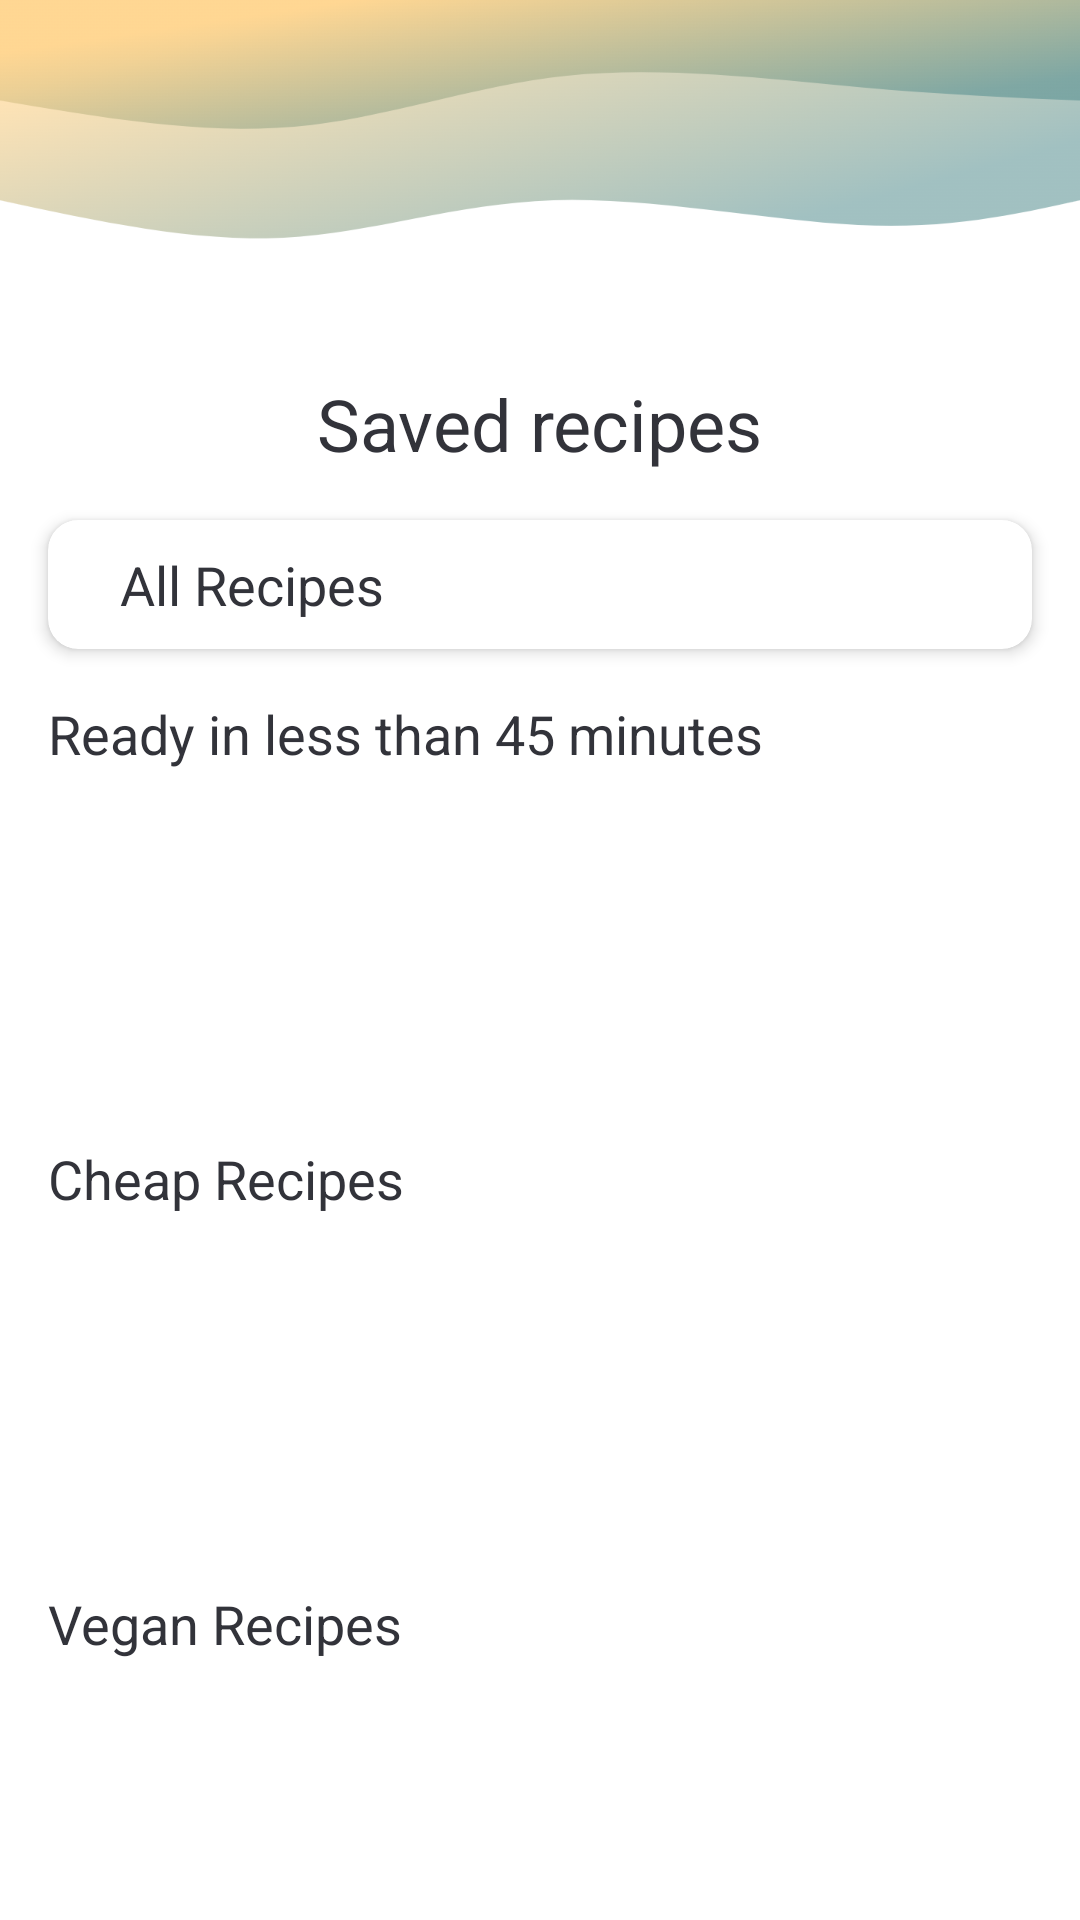

Layout XML and referenced resources for this Android screen:
<!-- AndroidManifest.xml: application theme Theme.RecipesRandomizer -->
<!-- res/layout/fragment_saved_recipes.xml -->
<?xml version="1.0" encoding="utf-8"?>
<androidx.core.widget.NestedScrollView xmlns:android="http://schemas.android.com/apk/res/android"
    xmlns:app="http://schemas.android.com/apk/res-auto"
    xmlns:tools="http://schemas.android.com/tools"
    android:layout_width="match_parent"
    android:layout_height="match_parent"
    tools:context=".presentation.saved_recipes.SavedRecipesFragment">

    <androidx.constraintlayout.widget.ConstraintLayout
        android:layout_width="match_parent"
        android:layout_height="match_parent">

        <ImageView
            android:id="@+id/imageView2"
            android:layout_width="wrap_content"
            android:layout_height="@dimen/saved_recipes_header"
            android:cropToPadding="false"
            android:scaleType="fitStart"
            android:src="@drawable/wave_background_fav"
            app:layout_constraintEnd_toEndOf="parent"
            app:layout_constraintStart_toStartOf="parent"
            app:layout_constraintTop_toTopOf="parent" />

        <TextView
            android:id="@+id/savedRecipesTitle"
            android:layout_width="wrap_content"
            android:layout_height="wrap_content"
            android:text="@string/saved_recipes_title"
            android:textAppearance="@style/H1"
            app:layout_constraintEnd_toEndOf="parent"
            app:layout_constraintStart_toStartOf="parent"
            app:layout_constraintTop_toBottomOf="@+id/imageView2" />

        <androidx.cardview.widget.CardView
            android:id="@+id/allRecipesCardView"
            android:layout_width="0dp"
            android:layout_height="wrap_content"
            android:layout_marginStart="16dp"
            android:layout_marginTop="16dp"
            android:layout_marginEnd="16dp"
            android:clickable="true"
            app:cardCornerRadius="10dp"
            app:cardElevation="3dp"
            app:layout_constraintEnd_toEndOf="parent"
            app:layout_constraintStart_toStartOf="parent"
            app:layout_constraintTop_toBottomOf="@+id/savedRecipesTitle">

            <androidx.constraintlayout.widget.ConstraintLayout
                android:layout_width="match_parent"
                android:layout_height="match_parent">

                <TextView
                    android:id="@+id/allRecipesTitle"
                    android:layout_width="wrap_content"
                    android:layout_height="wrap_content"
                    android:layout_marginStart="24dp"
                    android:layout_marginTop="6dp"
                    android:layout_marginBottom="6dp"
                    android:text="@string/all_recipes_title"
                    android:textAppearance="@style/S1"
                    app:layout_constraintBottom_toBottomOf="parent"
                    app:layout_constraintStart_toStartOf="parent"
                    app:layout_constraintTop_toTopOf="parent" />

                <ImageView
                    android:id="@+id/imageView4"
                    android:layout_width="35dp"
                    android:layout_height="35dp"
                    android:layout_marginTop="4dp"
                    android:layout_marginEnd="8dp"
                    android:layout_marginBottom="4dp"
                    android:src="@drawable/ic_arrow"
                    app:layout_constraintBottom_toBottomOf="parent"
                    app:layout_constraintEnd_toEndOf="parent"
                    app:layout_constraintTop_toTopOf="parent" />

            </androidx.constraintlayout.widget.ConstraintLayout>
        </androidx.cardview.widget.CardView>

        <TextView
            android:id="@+id/readyInLess25minTitle"
            android:layout_width="wrap_content"
            android:layout_height="wrap_content"
            android:layout_marginStart="16dp"
            android:layout_marginTop="16dp"
            android:text="@string/ready_in_less_25min_title"
            android:textAppearance="@style/S1"
            app:layout_constraintStart_toStartOf="parent"
            app:layout_constraintTop_toBottomOf="@+id/allRecipesCardView" />

        <androidx.recyclerview.widget.RecyclerView
            android:id="@+id/readyInRV"
            android:layout_width="0dp"
            android:layout_height="100dp"
            android:layout_marginStart="16dp"
            android:layout_marginTop="8dp"
            android:layout_marginEnd="16dp"
            app:layout_constraintEnd_toEndOf="parent"
            app:layout_constraintStart_toStartOf="parent"
            app:layout_constraintTop_toBottomOf="@+id/readyInLess25minTitle" />

        <TextView
            android:id="@+id/cheapRecipesTitle"
            android:layout_width="wrap_content"
            android:layout_height="wrap_content"
            android:layout_marginStart="16dp"
            android:layout_marginTop="16dp"
            android:text="@string/cheap_recipes_title"
            android:textAppearance="@style/S1"
            app:layout_constraintStart_toStartOf="parent"
            app:layout_constraintTop_toBottomOf="@+id/readyInRV" />

        <androidx.recyclerview.widget.RecyclerView
            android:id="@+id/cheapRecipesRV"
            android:layout_width="0dp"
            android:layout_height="100dp"
            android:layout_marginStart="16dp"
            android:layout_marginTop="8dp"
            android:layout_marginEnd="16dp"
            app:layout_constraintEnd_toEndOf="parent"
            app:layout_constraintStart_toStartOf="parent"
            app:layout_constraintTop_toBottomOf="@+id/cheapRecipesTitle" />

        <TextView
            android:id="@+id/veganRecipesTitle"
            android:layout_width="wrap_content"
            android:layout_height="wrap_content"
            android:layout_marginStart="16dp"
            android:layout_marginTop="16dp"
            android:text="@string/vegan_recipes_title"
            android:textAppearance="@style/S1"
            app:layout_constraintStart_toStartOf="parent"
            app:layout_constraintTop_toBottomOf="@+id/cheapRecipesRV" />

        <androidx.recyclerview.widget.RecyclerView
            android:id="@+id/veganRecipesRV"
            android:layout_width="0dp"
            android:layout_height="100dp"
            android:layout_marginStart="16dp"
            android:layout_marginTop="8dp"
            android:layout_marginEnd="16dp"
            app:layout_constraintEnd_toEndOf="parent"
            app:layout_constraintStart_toStartOf="parent"
            app:layout_constraintTop_toBottomOf="@+id/veganRecipesTitle" />

        <TextView
            android:id="@+id/healthyRecipesTitle"
            android:layout_width="wrap_content"
            android:layout_height="wrap_content"
            android:layout_marginStart="16dp"
            android:layout_marginTop="16dp"
            android:text="@string/healthy_recipes_title"
            android:textAppearance="@style/S1"
            app:layout_constraintStart_toStartOf="parent"
            app:layout_constraintTop_toBottomOf="@+id/veganRecipesRV" />

        <androidx.recyclerview.widget.RecyclerView
            android:id="@+id/healthyRecipesRV"
            android:layout_width="0dp"
            android:layout_height="100dp"
            android:layout_marginStart="16dp"
            android:layout_marginTop="8dp"
            android:layout_marginEnd="16dp"
            android:layout_marginBottom="75dp"
            app:layout_constraintBottom_toBottomOf="parent"
            app:layout_constraintEnd_toEndOf="parent"
            app:layout_constraintStart_toStartOf="parent"
            app:layout_constraintTop_toBottomOf="@+id/healthyRecipesTitle" />

    </androidx.constraintlayout.widget.ConstraintLayout>

</androidx.core.widget.NestedScrollView>
<!-- resources referenced by this layout -->
<resources>
  <dimen name="saved_recipes_header">125dp</dimen>
  <!-- drawable wave_background_fav: png bitmap (drawable, 157654 bytes) -->
  <string name="all_recipes_title">All Recipes</string>
  <string name="cheap_recipes_title">Cheap Recipes</string>
  <string name="healthy_recipes_title">Healthy Recipes</string>
  <string name="ready_in_less_25min_title">Ready in less than 45 minutes</string>
  <string name="saved_recipes_title">Saved recipes</string>
  <string name="vegan_recipes_title">Vegan Recipes</string>
  <style name="H1" parent="TextAppearance.AppCompat">
          <item name="android:textColor">@color/dark_blue</item>
          <item name="android:textSize">24sp</item>
          <item name="android:gravity">center</item>
          <item name="fontFamily">@font/montserrat_semi_bold</item>
      </style>
  <style name="S1" parent="H1">
          <item name="android:textSize">18sp</item>
          <item name="android:gravity">start</item>
          <item name="fontFamily">@font/montserrat_medium</item>
      </style>
  <style name="Theme.RecipesRandomizer" parent="Theme.MaterialComponents.DayNight.NoActionBar">
          
          <item name="colorPrimary">@color/navy</item>
          <item name="colorPrimaryVariant">@color/salmon</item>
          <item name="colorOnPrimary">@color/white</item>
          
          <item name="colorSecondary">@color/teal_200</item>
          <item name="colorSecondaryVariant">@color/teal_700</item>
          <item name="colorOnSecondary">@color/black</item>
          
          <item name="android:statusBarColor" tools:targetApi="l">@color/beige</item>
      </style>
  <color name="dark_blue">#32333A</color>
  <color name="navy">#FF464D5C</color>
  <color name="salmon">#FFEA907A</color>
  <color name="white">#FFF4F6FF</color>
  <color name="teal_200">#FF03DAC5</color>
  <color name="teal_700">#FF018786</color>
  <color name="black">#FF000000</color>
  <color name="beige">#FFFCDAB7</color>
</resources>
